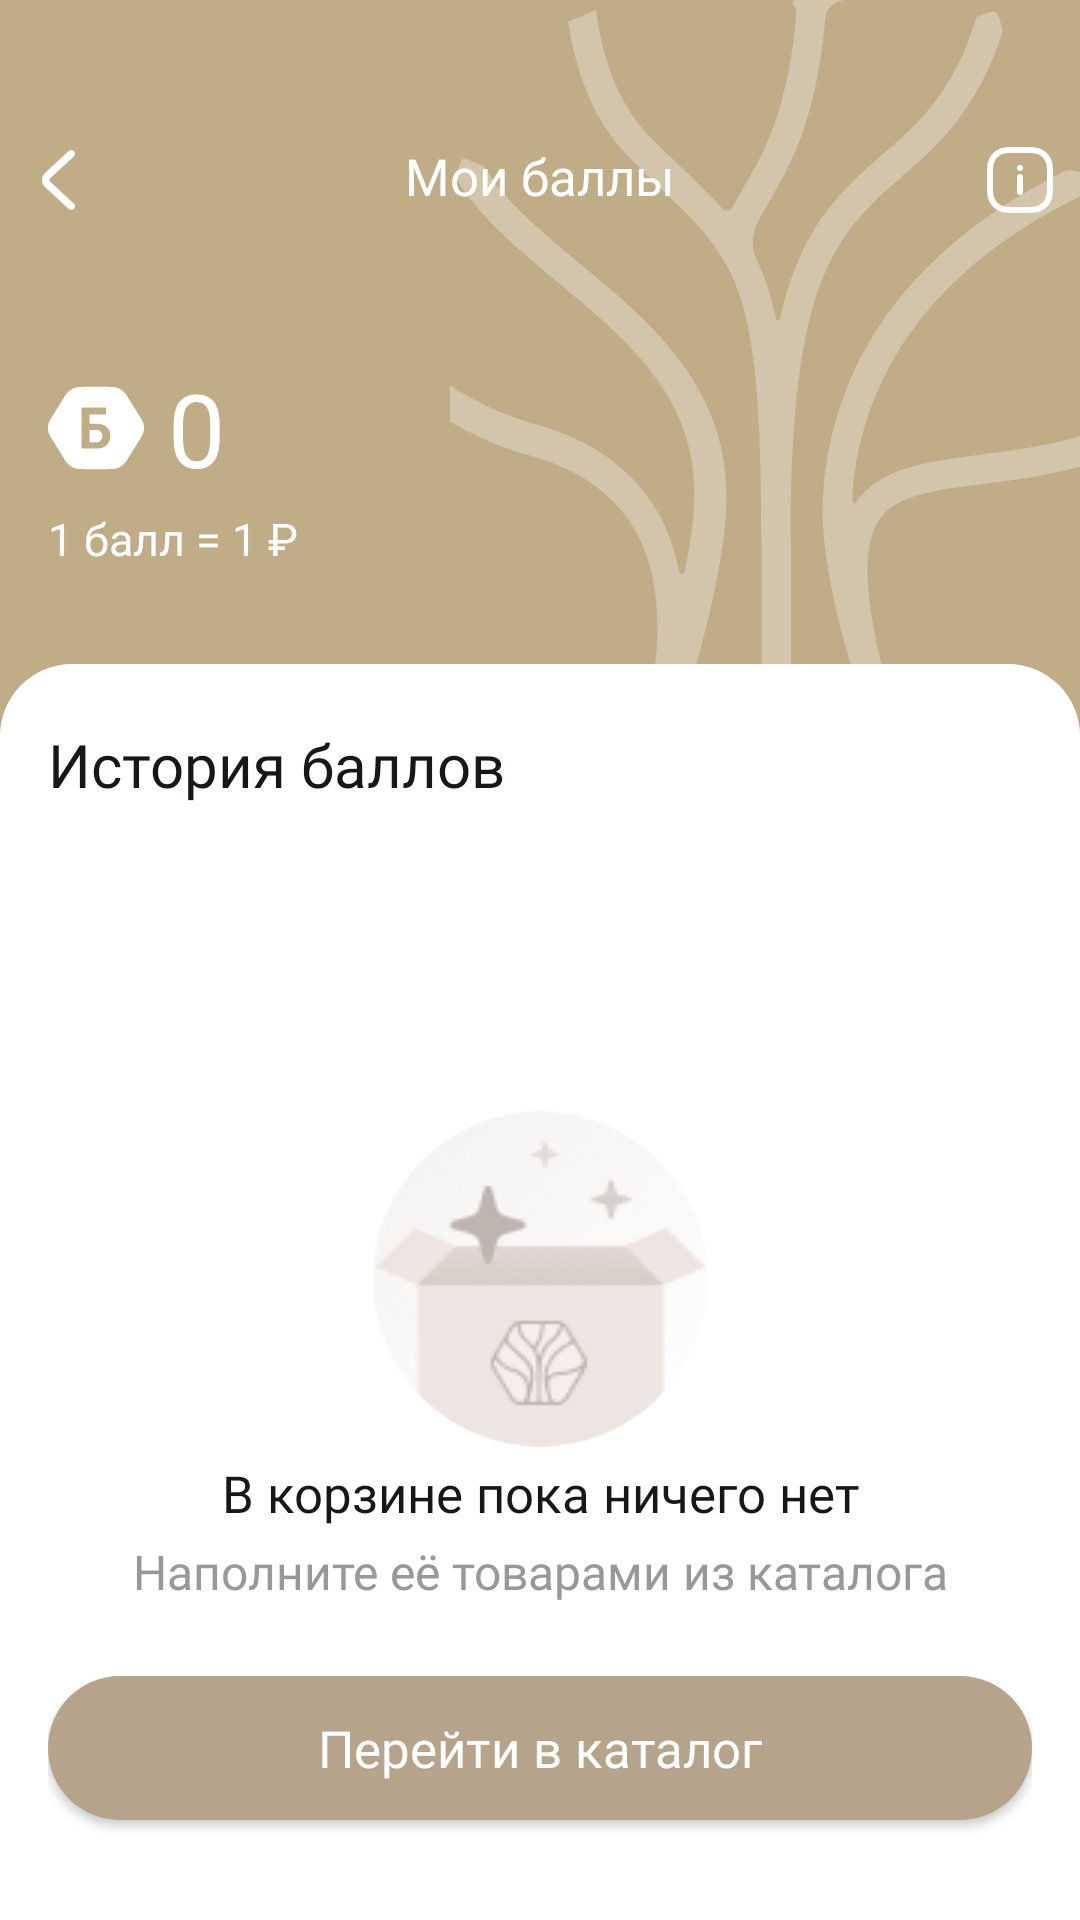

Write the Android layout XML for this screen, with the resource values it uses.
<!-- AndroidManifest.xml: application theme Theme.Drevmass -->
<!-- res/layout/fragment_my_bonus.xml -->
<?xml version="1.0" encoding="utf-8"?>
<androidx.constraintlayout.widget.ConstraintLayout xmlns:android="http://schemas.android.com/apk/res/android"
    xmlns:app="http://schemas.android.com/apk/res-auto"
    xmlns:tools="http://schemas.android.com/tools"
    android:layout_width="match_parent"
    android:layout_height="match_parent"
    tools:context=".presentation.mybonus.MyBonusFragment">

    <include
        android:id="@+id/iv_background"
        layout="@layout/notification_error"
        android:visibility="gone" />

    <FrameLayout
        android:id="@+id/flTitle"
        android:layout_width="0dp"
        android:layout_height="80dp"
        android:background="@android:color/transparent"
        android:elevation="4dp"
        app:layout_constraintEnd_toEndOf="parent"
        app:layout_constraintStart_toStartOf="parent"
        app:layout_constraintTop_toTopOf="parent">

        <ImageButton
            android:id="@+id/ic_btn_back"
            android:layout_width="wrap_content"
            android:layout_height="wrap_content"
            android:layout_gravity="start|bottom"
            android:background="@android:color/transparent"
            android:elevation="4dp"
            android:padding="8dp"
            android:src="@drawable/ic_back_white_24" />

        <TextView
            android:id="@+id/tvTitle2"
            android:layout_width="match_parent"
            android:layout_height="match_parent"
            android:layout_marginHorizontal="32dp"
            android:fontFamily="@font/sf_text_bold"
            android:text="Мои баллы"
            android:gravity="center|bottom"
            android:paddingBottom="10dp"
            android:textColor="@color/color_white_1000"
            android:textSize="17sp" />

        <ImageButton
            android:id="@+id/ic_btn_info"
            android:layout_width="wrap_content"
            android:layout_height="wrap_content"
            android:layout_gravity="end|bottom"
            android:background="@android:color/transparent"
            android:padding="8dp"
            android:src="@drawable/ic_btn_info_white" />
    </FrameLayout>

    <androidx.core.widget.NestedScrollView
        android:id="@+id/nsBonus"
        android:layout_width="match_parent"
        android:layout_height="0dp"
        app:layout_constraintBottom_toBottomOf="parent"
        app:layout_constraintTop_toTopOf="parent">

        <androidx.constraintlayout.widget.ConstraintLayout
            android:layout_width="match_parent"
            android:layout_height="match_parent"
            android:background="@color/bg_bonus">

            <androidx.appcompat.widget.AppCompatImageView
                android:layout_width="match_parent"
                android:layout_height="wrap_content"
                android:layout_marginStart="150dp"
                android:scaleType="centerCrop"
                android:src="@drawable/banner_course"
                app:layout_constraintStart_toStartOf="parent"
                app:layout_constraintTop_toTopOf="parent" />

            <TextView
                android:id="@+id/tvTitle"
                android:layout_width="0dp"
                android:layout_height="wrap_content"
                android:layout_marginHorizontal="16dp"
                android:layout_marginTop="120dp"
                android:drawableStart="@drawable/ic_bonus_white"
                android:drawablePadding="8dp"
                android:elevation="4dp"
                android:fontFamily="@font/sf_display_bold"
                android:text="0"
                android:textColor="@color/color_white_1000"
                android:textSize="34dp"
                app:layout_constraintEnd_toEndOf="parent"
                app:layout_constraintStart_toStartOf="parent"
                app:layout_constraintTop_toTopOf="parent" />

            <TextView
                android:layout_width="wrap_content"
                android:layout_height="wrap_content"
                android:layout_marginStart="16dp"
                android:layout_marginTop="4dp"
                android:fontFamily="@font/sf_text_semibold"
                android:text="1 балл = 1 ₽"
                android:textColor="@color/color_white_1000"
                android:textSize="15sp"
                app:layout_constraintStart_toStartOf="parent"
                app:layout_constraintTop_toBottomOf="@id/tvTitle" />

            <LinearLayout
                android:layout_width="0dp"
                android:layout_height="wrap_content"
                android:layout_marginTop="56dp"
                android:background="@drawable/background_view_24"
                android:orientation="vertical"
                app:layout_constraintBottom_toBottomOf="parent"
                app:layout_constraintEnd_toEndOf="parent"
                app:layout_constraintStart_toStartOf="parent"
                app:layout_constraintTop_toBottomOf="@id/tvTitle">

                <TextView
                    android:layout_width="match_parent"
                    android:layout_height="wrap_content"
                    android:layout_marginStart="16dp"
                    android:layout_marginTop="20dp"
                    android:fontFamily="@font/sf_display_semibold"
                    android:text="История баллов"
                    android:textColor="@color/color_dark_1000"
                    android:textSize="20sp" />

                <androidx.constraintlayout.widget.ConstraintLayout
                    android:id="@+id/clEmpty"
                    android:layout_width="match_parent"
                    android:layout_height="match_parent"
                    android:background="@drawable/background_view_24"
                    android:visibility="visible"
                    android:layout_marginHorizontal="16dp"
                    android:layout_marginTop="70dp"
                    app:layout_constraintEnd_toEndOf="parent"
                    app:layout_constraintStart_toStartOf="parent"
                    app:layout_constraintTop_toBottomOf="@id/tvTitle">
                    <include
                        android:id="@+id/emptyLayout"
                        layout="@layout/empty_layout"/>

                </androidx.constraintlayout.widget.ConstraintLayout>

                <androidx.recyclerview.widget.RecyclerView
                    android:id="@+id/rvBonus"
                    android:layout_width="match_parent"
                    android:layout_height="wrap_content"
                    android:layout_marginHorizontal="16dp"
                    android:layout_marginTop="556dp"
                    android:layout_marginBottom="30dp"
                    android:orientation="vertical"
                    app:layoutManager="androidx.recyclerview.widget.LinearLayoutManager" />

            </LinearLayout>
        </androidx.constraintlayout.widget.ConstraintLayout>
    </androidx.core.widget.NestedScrollView>
</androidx.constraintlayout.widget.ConstraintLayout>
<!-- res/layout/notification_error.xml (included above) -->
<?xml version="1.0" encoding="utf-8"?>
<FrameLayout xmlns:android="http://schemas.android.com/apk/res/android"
    android:layout_width="match_parent"
    android:id="@+id/fl_notification"
    android:layout_height="100dp"
    android:background="@drawable/background_notification"
    android:backgroundTint="@color/color_coral_1000">

    <androidx.appcompat.widget.AppCompatImageView
        android:id="@+id/iv_icon"
        android:layout_width="wrap_content"
        android:layout_height="wrap_content"
        android:layout_gravity="start|bottom"
        android:layout_marginStart="16dp"
        android:layout_marginBottom="16dp"
        android:src="@drawable/ic_attention_24" />
    <TextView
        android:id="@+id/tv_message"
        android:layout_width="wrap_content"
        android:layout_height="wrap_content"
        android:layout_gravity="start|bottom"
        android:text="Неверный логин или пароль"
        android:textColor="@color/color_white_1000"
        android:textSize="15sp"
        android:layout_marginStart="52dp"
        android:layout_marginBottom="18dp"
        android:fontFamily="@font/sf_text_semibold"/>
</FrameLayout>
<!-- res/layout/empty_layout.xml (included above) -->
<?xml version="1.0" encoding="utf-8"?>
<androidx.constraintlayout.widget.ConstraintLayout xmlns:android="http://schemas.android.com/apk/res/android"
    xmlns:app="http://schemas.android.com/apk/res-auto"
    android:layout_width="match_parent"
    android:layout_height="match_parent"
    android:background="@color/color_white_1000">

    <com.google.android.material.imageview.ShapeableImageView
        android:id="@+id/ivEmpty"
        android:layout_width="112dp"
        android:layout_height="112dp"
        android:layout_marginTop="32dp"
        android:scaleType="centerCrop"
        android:src="@drawable/png_empty"
        app:layout_constraintEnd_toEndOf="parent"
        app:layout_constraintStart_toStartOf="parent"
        app:layout_constraintTop_toTopOf="parent"
        app:shapeAppearanceOverlay="@style/RoundedImage" />

    <TextView
        android:id="@+id/tvEmptyTitle"
        android:layout_width="wrap_content"
        android:layout_height="wrap_content"
        android:layout_marginHorizontal="24dp"
        android:layout_marginTop="4dp"
        android:fontFamily="@font/sf_text_semibold"
        android:textAlignment="center"
        android:text="В корзине пока ничего нет"
        android:textColor="@color/color_dark_1000"
        android:textSize="17sp"
        app:layout_constraintEnd_toEndOf="parent"
        app:layout_constraintStart_toStartOf="parent"
        app:layout_constraintTop_toBottomOf="@id/ivEmpty" />

    <TextView
        android:id="@+id/tvEmptyDesc"
        android:layout_width="wrap_content"
        android:layout_height="wrap_content"
        android:layout_marginHorizontal="24dp"
        android:layout_marginTop="4dp"
        android:fontFamily="@font/sf_text_regular"
        android:textAlignment="center"
        android:textColor="@color/color_gray_700"
        android:textSize="16sp"
        android:text="Наполните её товарами из каталога"
        app:layout_constraintEnd_toEndOf="parent"
        app:layout_constraintStart_toStartOf="parent"
        app:layout_constraintTop_toBottomOf="@id/tvEmptyTitle" />

    <androidx.appcompat.widget.AppCompatButton
        android:id="@+id/btnEmpty"
        android:layout_width="0dp"
        android:layout_height="wrap_content"
        android:layout_marginTop="24dp"
        android:layout_marginBottom="24dp"
        android:text="Перейти в каталог"
        android:textAllCaps="false"
        android:background="@drawable/background_btn_50_able"
        android:fontFamily="@font/sf_text_semibold"
        android:textColor="@color/color_white_1000"
        android:textSize="17sp"
        app:layout_constraintEnd_toEndOf="parent"
        app:layout_constraintStart_toStartOf="parent"
        app:layout_constraintTop_toBottomOf="@id/tvEmptyDesc" />

    <View
        android:layout_width="match_parent"
        android:layout_height="1dp"
        android:layout_marginTop="24dp"
        app:layout_constraintEnd_toEndOf="parent"
        app:layout_constraintStart_toStartOf="parent"
        app:layout_constraintTop_toBottomOf="@id/btnEmpty" />

</androidx.constraintlayout.widget.ConstraintLayout>
<!-- resources referenced by this layout -->
<resources>
  <color name="bg_bonus">#C0AD88</color>
  <color name="color_coral_1000">#FA5C5C</color>
  <color name="color_dark_1000">#181715</color>
  <color name="color_gray_700">#989898</color>
  <color name="color_white_1000">#FFFFFF</color>
  <!-- drawable background_btn_50_able (drawable) -->
  <?xml version="1.0" encoding="utf-8"?>
  <shape xmlns:android="http://schemas.android.com/apk/res/android">
      <solid android:color="@color/color_brand_900"/>
      <corners android:radius="50dp"/>
      <elevation android:shadowColor="#A0000000" android:height="4dp" />
  </shape>
  <!-- drawable background_notification (drawable) -->
  <?xml version="1.0" encoding="utf-8"?>
  <shape xmlns:android="http://schemas.android.com/apk/res/android">
  <corners android:bottomLeftRadius="20dp" android:bottomRightRadius="20dp" />
  </shape>
  <!-- drawable background_view_24 (drawable) -->
  <?xml version="1.0" encoding="utf-8"?>
  <shape xmlns:android="http://schemas.android.com/apk/res/android">
  
      <solid android:color="@color/color_white_1000" />
      <corners android:topRightRadius="24dp" android:topLeftRadius="24dp"/>
  </shape>
  <!-- drawable ic_back_white_24 (drawable) -->
  <?xml version="1.0" encoding="utf-8"?>
  <vector xmlns:android="http://schemas.android.com/apk/res/android"
      android:width="24dp"
      android:height="24dp"
      android:viewportWidth="24"
      android:viewportHeight="24">
      <path
          android:pathData="M16.664,2.4C17.134,2.906 17.104,3.697 16.597,4.167L8.74,11.451C8.42,11.748 8.42,12.255 8.74,12.551L16.597,19.836C17.104,20.306 17.134,21.096 16.664,21.603C16.195,22.109 15.404,22.139 14.898,21.67L7.04,14.385C5.653,13.099 5.653,10.904 7.04,9.618L14.898,2.333C15.404,1.864 16.195,1.894 16.664,2.4Z"
          android:fillColor="#FFFFFF"
          android:fillType="evenOdd"/>
  </vector>
  <style name="RoundedImage">
          <item name="cornerFamily">rounded</item>
          <item name="cornerSize">56dp</item>
      </style>
  <style name="Theme.Drevmass" parent="Base.Theme.Drevmass">
  
          <item name="android:statusBarColor">@android:color/transparent</item>
          <item name="android:windowTranslucentStatus">true</item>
      </style>
  <color name="color_brand_900">#B5A38B</color>
  <style name="Base.Theme.Drevmass" parent="Theme.Material3.DayNight.NoActionBar">
          
          
      </style>
</resources>
